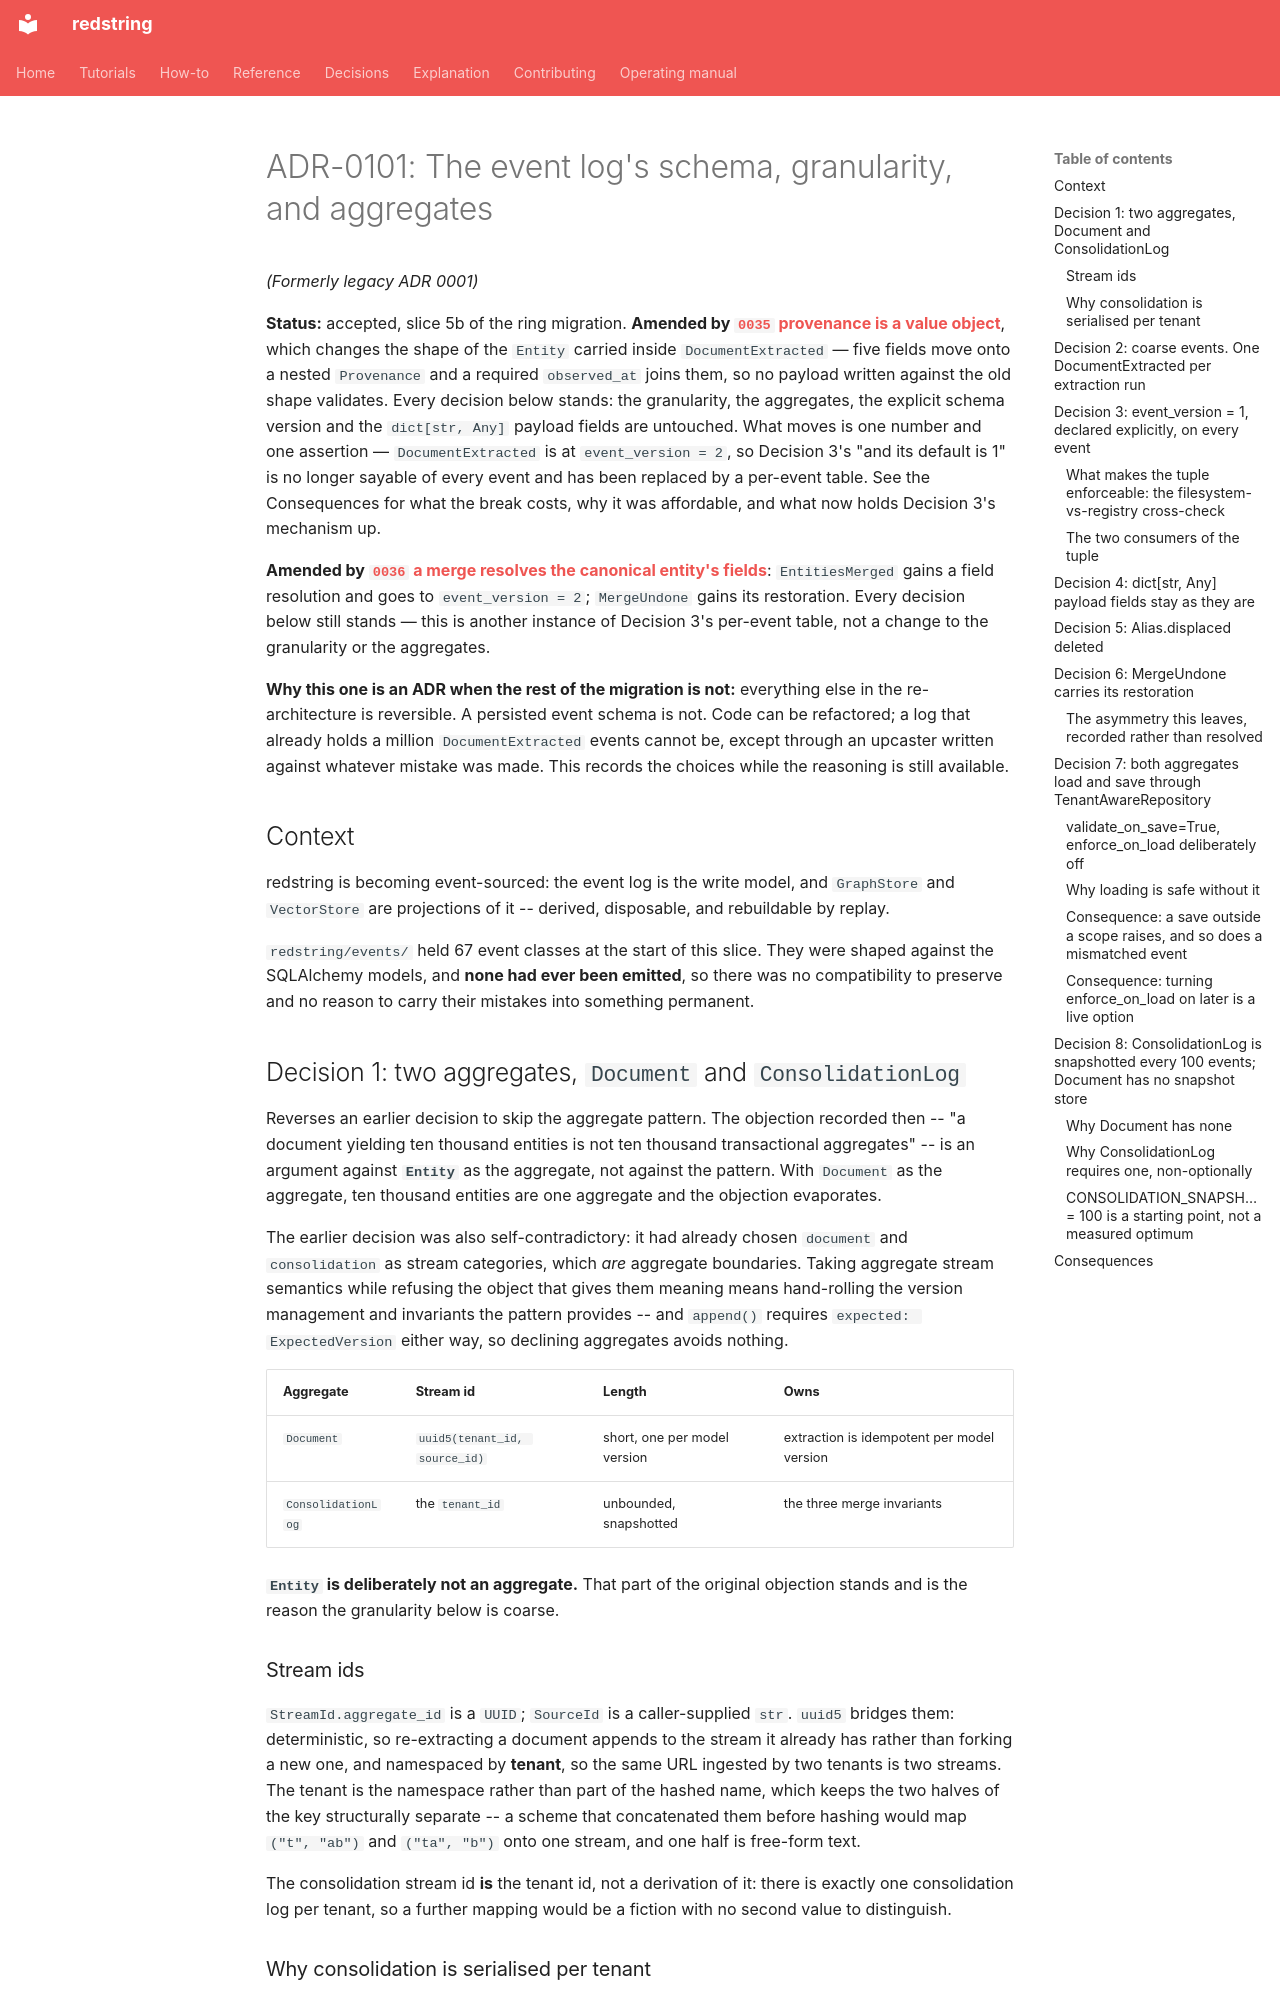

repository: tyevans/redstring · page: project/adrs/accepted/adr-0101-event-log-schema-and-granularity/index.html · generator: mkdocs

---
id: '0101'
title: The event log's schema, granularity, and aggregates
status: Accepted
target_bc: events
governing_prds:
- PRD-0001
governing_stories:
- US-0001
legacy_id: '0001'
amended_by:
- ADR-0135
- ADR-0136
---

# ADR-0101: The event log's schema, granularity, and aggregates
*(Formerly legacy ADR 0001)*

**Status:** accepted, slice 5b of the ring migration. **Amended by
[`0035` provenance is a value object](adr-0135-provenance-is-a-value-object.md)**,
which changes the shape of the `Entity` carried inside `DocumentExtracted` —
five fields move onto a nested `Provenance` and a required `observed_at` joins
them, so no payload written against the old shape validates. Every decision
below stands: the granularity, the aggregates, the explicit schema version and
the `dict[str, Any]` payload fields are untouched. What moves is one number and
one assertion — `DocumentExtracted` is at `event_version = 2`, so Decision 3's
"and its default is 1" is no longer sayable of every event and has been
replaced by a per-event table. See the Consequences for what the break costs,
why it was affordable, and what now holds Decision 3's mechanism up.

**Amended by
[`0036` a merge resolves the canonical entity's fields](adr-0136-a-merge-resolves-the-canonical-entitys-fields.md)**:
`EntitiesMerged` gains a field resolution and goes to `event_version = 2`;
`MergeUndone` gains its restoration. Every decision below still stands — this
is another instance of Decision 3's per-event table, not a change to the
granularity or the aggregates.

**Why this one is an ADR when the rest of the migration is not:** everything
else in the re-architecture is reversible. A persisted event schema is not.
Code can be refactored; a log that already holds a million `DocumentExtracted`
events cannot be, except through an upcaster written against whatever mistake
was made. This records the choices while the reasoning is still available.

## Context

redstring is becoming event-sourced: the event log is the write model, and
`GraphStore` and `VectorStore` are projections of it -- derived, disposable,
and rebuildable by replay.

`redstring/events/` held 67 event classes at the start of this slice. They
were shaped against the SQLAlchemy models, and **none had ever been emitted**,
so there was no compatibility to preserve and no reason to carry their
mistakes into something permanent.

## Decision 1: two aggregates, `Document` and `ConsolidationLog`

Reverses an earlier decision to skip the aggregate pattern. The objection
recorded then -- "a document yielding ten thousand entities is not ten
thousand transactional aggregates" -- is an argument against **`Entity`** as
the aggregate, not against the pattern. With `Document` as the aggregate, ten
thousand entities are one aggregate and the objection evaporates.

The earlier decision was also self-contradictory: it had already chosen
`document` and `consolidation` as stream categories, which *are* aggregate
boundaries. Taking aggregate stream semantics while refusing the object that
gives them meaning means hand-rolling the version management and invariants
the pattern provides -- and `append()` requires `expected: ExpectedVersion`
either way, so declining aggregates avoids nothing.

| Aggregate | Stream id | Length | Owns |
|---|---|---|---|
| `Document` | `uuid5(tenant_id, source_id)` | short, one per model version | extraction is idempotent per model version |
| `ConsolidationLog` | the `tenant_id` | unbounded, snapshotted | the three merge invariants |

**`Entity` is deliberately not an aggregate.** That part of the original
objection stands and is the reason the granularity below is coarse.

### Stream ids

`StreamId.aggregate_id` is a `UUID`; `SourceId` is a caller-supplied `str`.
`uuid5` bridges them: deterministic, so re-extracting a document appends to
the stream it already has rather than forking a new one, and namespaced by
**tenant**, so the same URL ingested by two tenants is two streams. The tenant
is the namespace rather than part of the hashed name, which keeps the two
halves of the key structurally separate -- a scheme that concatenated them
before hashing would map `("t", "ab")` and `("ta", "b")` onto one stream, and
one half is free-form text.

The consolidation stream id **is** the tenant id, not a derivation of it:
there is exactly one consolidation log per tenant, so a further mapping would
be a fiction with no second value to distinguish.
